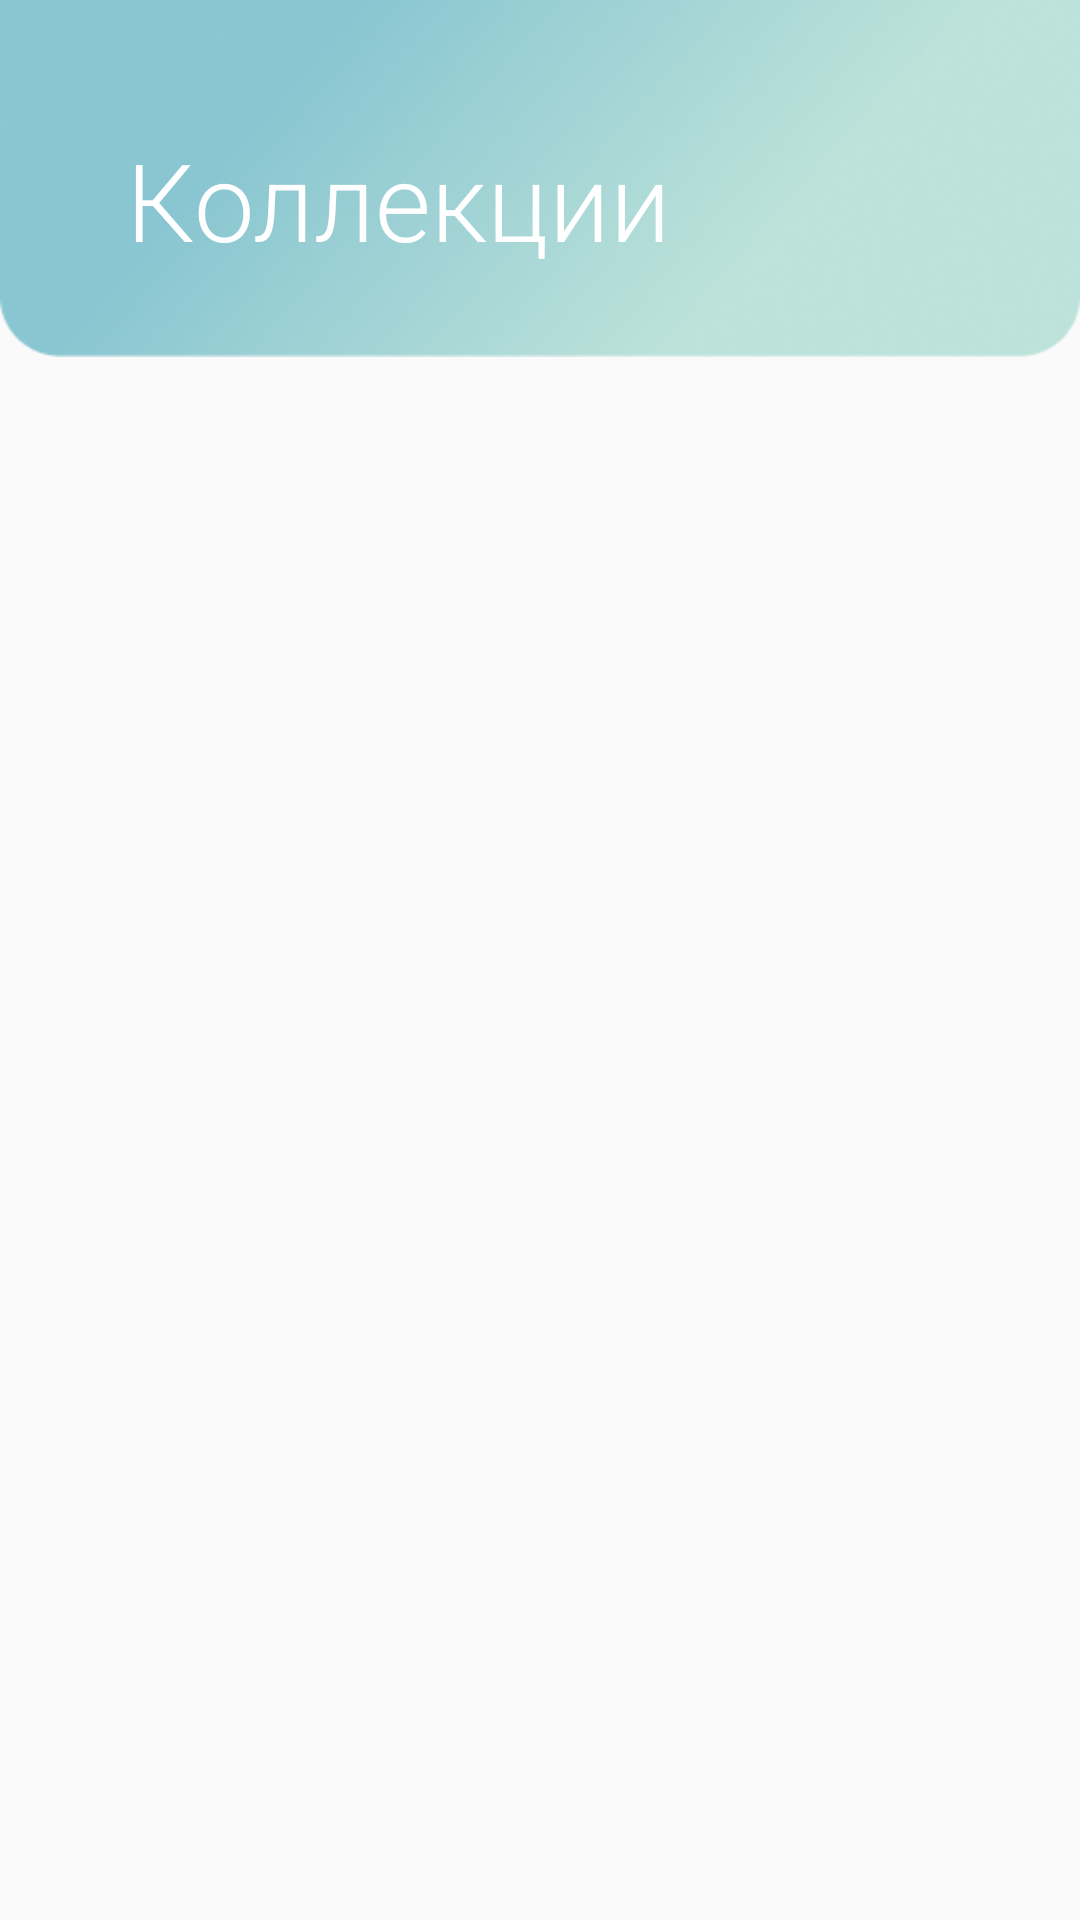

Android layout source for this screen:
<!-- AndroidManifest.xml: application theme Theme.MyApplication -->
<!-- res/layout/activity_all_kollection.xml -->
<?xml version="1.0" encoding="utf-8"?>
<androidx.constraintlayout.widget.ConstraintLayout xmlns:android="http://schemas.android.com/apk/res/android"
    xmlns:app="http://schemas.android.com/apk/res-auto"
    xmlns:tools="http://schemas.android.com/tools"
    android:layout_width="match_parent"
    android:layout_height="match_parent"
    tools:context=".SeeAllPack.SeeAll">

    <ImageView
        android:id="@+id/imageView20"
        android:layout_width="wrap_content"
        android:layout_height="119dp"
        android:scaleType="fitXY"
        android:src="@drawable/header_1"
        app:layout_constraintBottom_toBottomOf="parent"
        app:layout_constraintEnd_toEndOf="parent"
        app:layout_constraintHorizontal_bias="0.0"
        app:layout_constraintStart_toStartOf="parent"
        app:layout_constraintTop_toTopOf="parent"
        app:layout_constraintVertical_bias="0.0" />
    <TextView
        android:id="@+id/textView5"
        android:layout_width="wrap_content"
        android:layout_height="wrap_content"
        android:layout_marginStart="42dp"
        android:fontFamily="sans-serif-light"
        android:lineSpacingExtra="-6sp"
        android:text="@string/kollection"
        android:textColor="#ffffff"
        android:textSize="36sp"
        android:textStyle="normal"
        app:layout_constraintBottom_toBottomOf="@+id/imageView20"
        app:layout_constraintEnd_toEndOf="@+id/imageView20"
        app:layout_constraintHorizontal_bias="0.0"
        app:layout_constraintStart_toStartOf="@+id/imageView20"
        app:layout_constraintTop_toTopOf="@+id/imageView20"
        app:layout_constraintVertical_bias="0.6" />



    <androidx.recyclerview.widget.RecyclerView
        android:id="@+id/recyclerView2"
        android:layout_width="0dp"
        android:layout_height="0dp"
        android:layout_marginStart="8dp"
        android:layout_marginTop="130dp"
        android:layout_marginEnd="8dp"
        android:layout_marginBottom="8dp"
        app:layout_constraintBottom_toBottomOf="parent"
        app:layout_constraintEnd_toEndOf="parent"
        app:layout_constraintHorizontal_bias="0.0"
        app:layout_constraintStart_toStartOf="parent"
        app:layout_constraintTop_toTopOf="parent"
        app:layout_constraintVertical_bias="0.0"
        tools:listitem="@layout/see_all_item" />
</androidx.constraintlayout.widget.ConstraintLayout>
<!-- res/layout/see_all_item.xml (included above) -->
<?xml version="1.0" encoding="utf-8"?>
<LinearLayout
    xmlns:android="http://schemas.android.com/apk/res/android"
    android:layout_width="match_parent"
    android:layout_height="wrap_content"
    android:orientation="vertical"
    android:background="@drawable/buttom_pink"
    android:layout_margin="10dp">


    <TextView
        android:background="@color/light_very_nice"
        android:id="@+id/textViewLarge"
        android:layout_width="match_parent"
        android:layout_height="wrap_content"
        android:paddingLeft="4dp"
        android:paddingRight="4dp"
        android:layout_marginLeft="20dp"
        android:layout_marginRight="20dp"
        android:layout_marginTop="20dp"
        android:textAppearance="?android:attr/textAppearanceLarge" />

    <TextView
        android:background="@color/light_very_nice"
        android:id="@+id/textViewSmall"
        android:layout_width="match_parent"
        android:layout_height="wrap_content"
        android:textAppearance="?android:attr/textAppearanceSmall"
        android:textColor="@color/greey"
        android:paddingLeft="4dp"
        android:paddingRight="4dp"
        android:layout_marginLeft="30dp"
        android:layout_marginRight="20dp"
        android:layout_marginBottom="20dp"
        android:textSize="15dp" />
</LinearLayout>
<!-- resources referenced by this layout -->
<resources>
  <color name="greey">#999999</color>
  <color name="light_very_nice">#FFF9F6</color>
  <!-- drawable buttom_pink (drawable) -->
  <?xml version="1.0" encoding="UTF-8"?>
  <shape xmlns:android="http://schemas.android.com/apk/res/android" android:shape="rectangle">
      <gradient android:startColor="@color/light_very_nice" android:endColor="@color/light_very_nice"></gradient>
      <corners android:radius="20dp"/>
      <padding android:left="10dp" android:right="10dp" android:top="10dp" android:bottom="10dp"/>
      <stroke android:width="1dp" android:color="@color/dark_very_nice" />
  </shape>
  <!-- drawable header_1: png bitmap (drawable, 82406 bytes) -->
  <string name="kollection">Коллекции</string>
  <style name="Theme.MyApplication" parent="Theme.AppCompat.DayNight.DarkActionBar">
          
          <item name="colorPrimary">@color/purple_500</item>
          <item name="colorPrimaryVariant">@color/purple_700</item>
          <item name="colorOnPrimary">@color/white</item>
  
          
          <item name="colorSecondary">@color/teal_200</item>
          <item name="colorSecondaryVariant">@color/teal_700</item>
          <item name="colorOnSecondary">@color/black</item>
          
          <item name="android:statusBarColor" tools:targetApi="l">?attr/colorPrimaryVariant</item>
          
          <item name="android:windowFullscreen">true</item>
          <item name="windowActionBar">false</item>
          <item name="windowNoTitle">true
          </item>
      </style>
  <color name="dark_very_nice">#FFB6B9</color>
  <color name="purple_500">#FF6200EE</color>
  <color name="purple_700">#FF3700B3</color>
  <color name="white">#FFFFFFFF</color>
  <color name="teal_200">#FF03DAC5</color>
  <color name="teal_700">#FF018786</color>
  <color name="black">#FF000000</color>
</resources>
